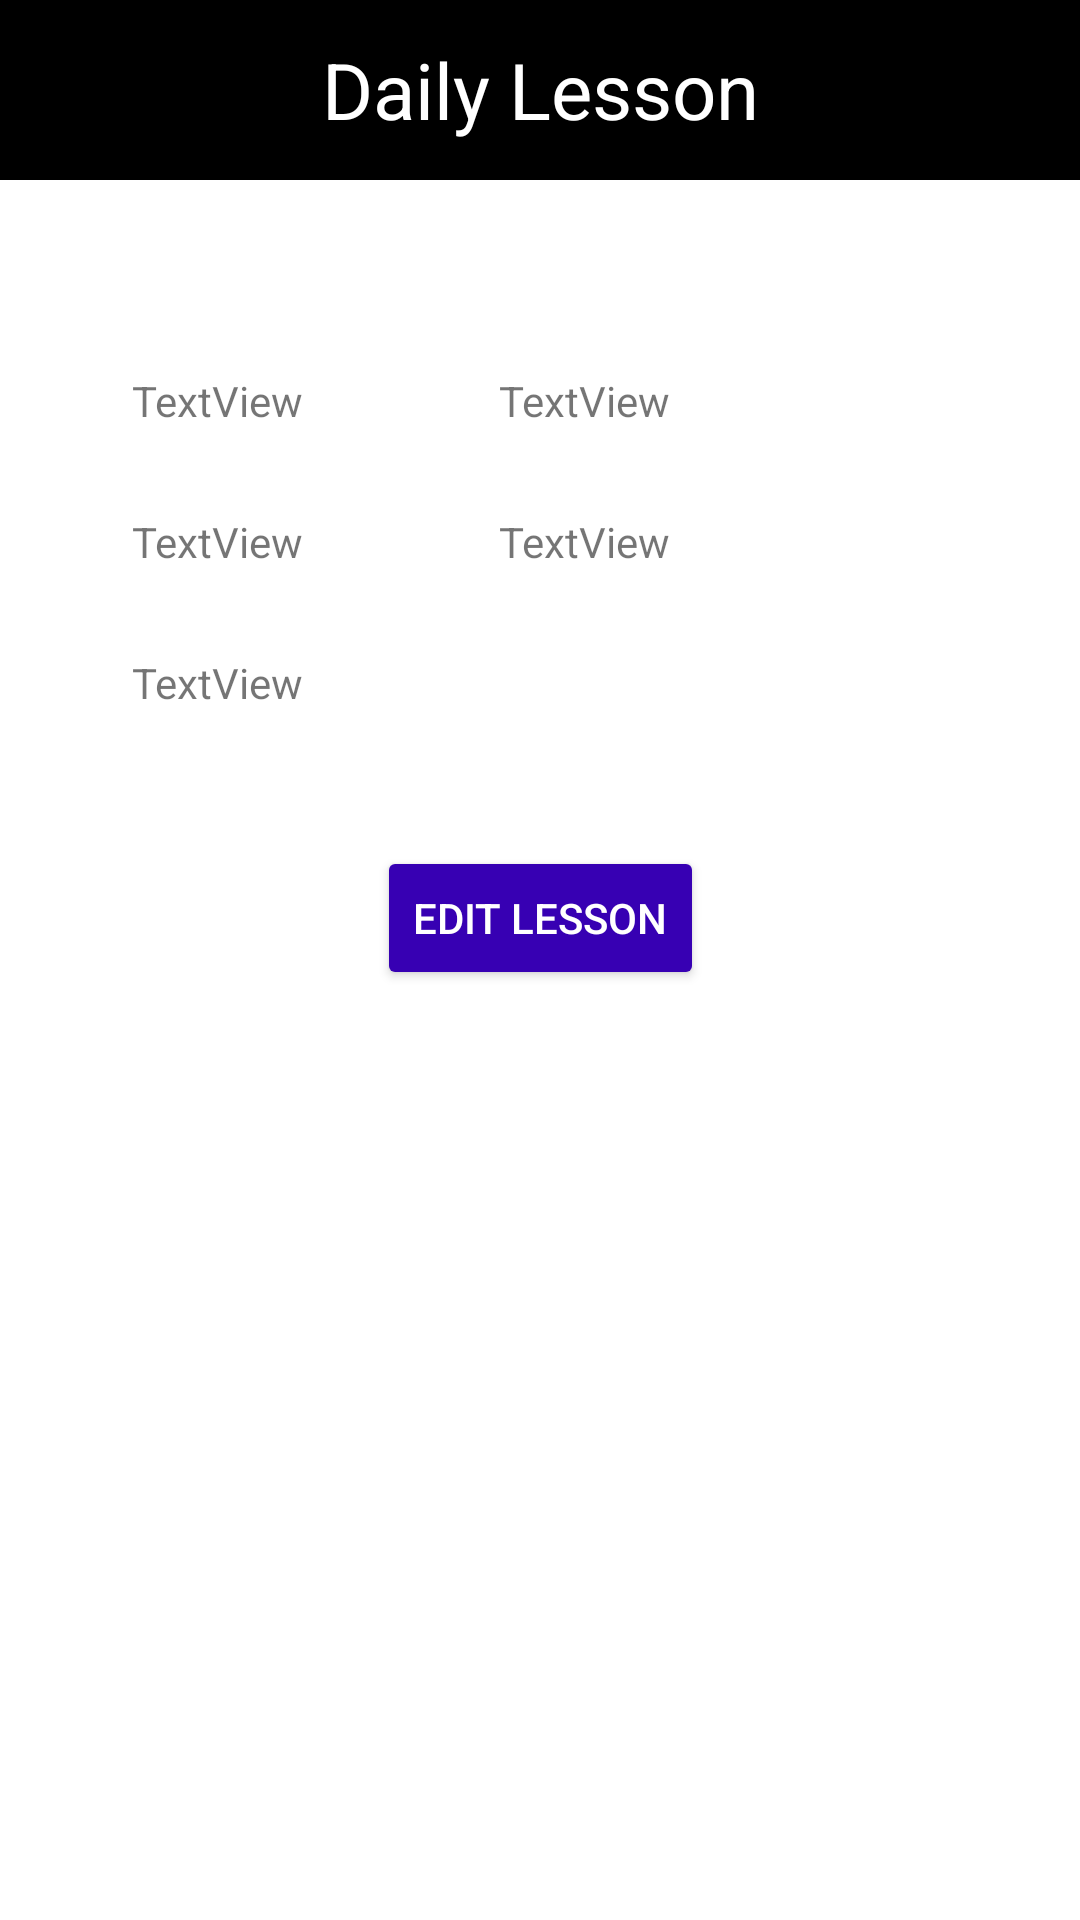

Produce the Android XML layout that renders to this screen, including the resource entries it uses.
<!-- AndroidManifest.xml: application theme Theme.Hafiz_LMS -->
<!-- res/layout/activity_details_page.xml -->
<?xml version="1.0" encoding="utf-8"?>
<androidx.constraintlayout.widget.ConstraintLayout xmlns:android="http://schemas.android.com/apk/res/android"
    xmlns:app="http://schemas.android.com/apk/res-auto"
    xmlns:tools="http://schemas.android.com/tools"
    android:layout_width="match_parent"
    android:layout_height="match_parent"
    tools:context=".Details_Page">

    <TextView
        android:id="@+id/Roll"
        android:layout_width="wrap_content"
        android:layout_height="wrap_content"
        android:layout_marginTop="124dp"
        android:text="TextView"
        app:layout_constraintEnd_toEndOf="parent"
        app:layout_constraintHorizontal_bias="0.549"
        app:layout_constraintStart_toStartOf="parent"
        app:layout_constraintTop_toTopOf="parent" />

    <TextView
        android:id="@+id/Ayat"
        android:layout_width="wrap_content"
        android:layout_height="wrap_content"
        android:layout_marginStart="44dp"
        android:layout_marginTop="64dp"
        android:text="TextView"
        app:layout_constraintStart_toStartOf="parent"
        app:layout_constraintTop_toBottomOf="@+id/textView" />

    <TextView
        android:id="@+id/Sabqi"
        android:layout_width="wrap_content"
        android:layout_height="wrap_content"
        android:layout_marginTop="28dp"
        android:text="TextView"
        app:layout_constraintEnd_toEndOf="parent"
        app:layout_constraintHorizontal_bias="0.549"
        app:layout_constraintStart_toStartOf="parent"
        app:layout_constraintTop_toBottomOf="@+id/Roll" />

    <TextView
        android:id="@+id/Manzil"
        android:layout_width="wrap_content"
        android:layout_height="wrap_content"
        android:layout_marginStart="44dp"
        android:layout_marginTop="28dp"
        android:text="TextView"
        app:layout_constraintStart_toStartOf="parent"
        app:layout_constraintTop_toBottomOf="@+id/Ayat" />

    <Button
        android:id="@+id/editbutton"
        android:layout_width="wrap_content"
        android:layout_height="wrap_content"
        android:layout_marginTop="92dp"
        android:text="Edit Lesson"
        android:textColor="@color/white"
        android:backgroundTint="@color/purple_700"
        app:layout_constraintEnd_toEndOf="parent"
        app:layout_constraintStart_toStartOf="parent"
        app:layout_constraintTop_toBottomOf="@+id/Sabqi" />

    <TextView
        android:id="@+id/textView"
        android:layout_width="match_parent"
        android:layout_height="60dp"

        android:background="@color/black"
        android:gravity="center"
        android:text="Daily Lesson"
        android:textColor="#FFFFFF"
        android:textSize="26dp"
        app:layout_constraintEnd_toEndOf="parent"
        app:layout_constraintStart_toStartOf="parent"
        app:layout_constraintTop_toTopOf="parent" />

    <TextView
        android:id="@+id/surah"
        android:layout_width="wrap_content"
        android:layout_height="wrap_content"
        android:layout_marginStart="44dp"
        android:layout_marginTop="28dp"
        android:text="TextView"
        app:layout_constraintStart_toStartOf="parent"
        app:layout_constraintTop_toBottomOf="@+id/Manzil" />
</androidx.constraintlayout.widget.ConstraintLayout>
<!-- resources referenced by this layout -->
<resources>
  <color name="black">#FF000000</color>
  <color name="purple_700">#FF3700B3</color>
  <color name="white">#FFFFFFFF</color>
  <style name="Theme.Hafiz_LMS" parent="Theme.MaterialComponents.DayNight.DarkActionBar">
          
          <item name="colorPrimary">@color/purple_500</item>
          <item name="colorPrimaryVariant">@color/purple_700</item>
          <item name="colorOnPrimary">@color/white</item>
          
          <item name="colorSecondary">@color/teal_200</item>
          <item name="colorSecondaryVariant">@color/teal_700</item>
          <item name="colorOnSecondary">@color/black</item>
          
          <item name="android:statusBarColor">?attr/colorPrimaryVariant</item>
          
      </style>
  <color name="purple_500">#FF6200EE</color>
  <color name="teal_200">#FF03DAC5</color>
  <color name="teal_700">#FF018786</color>
</resources>
